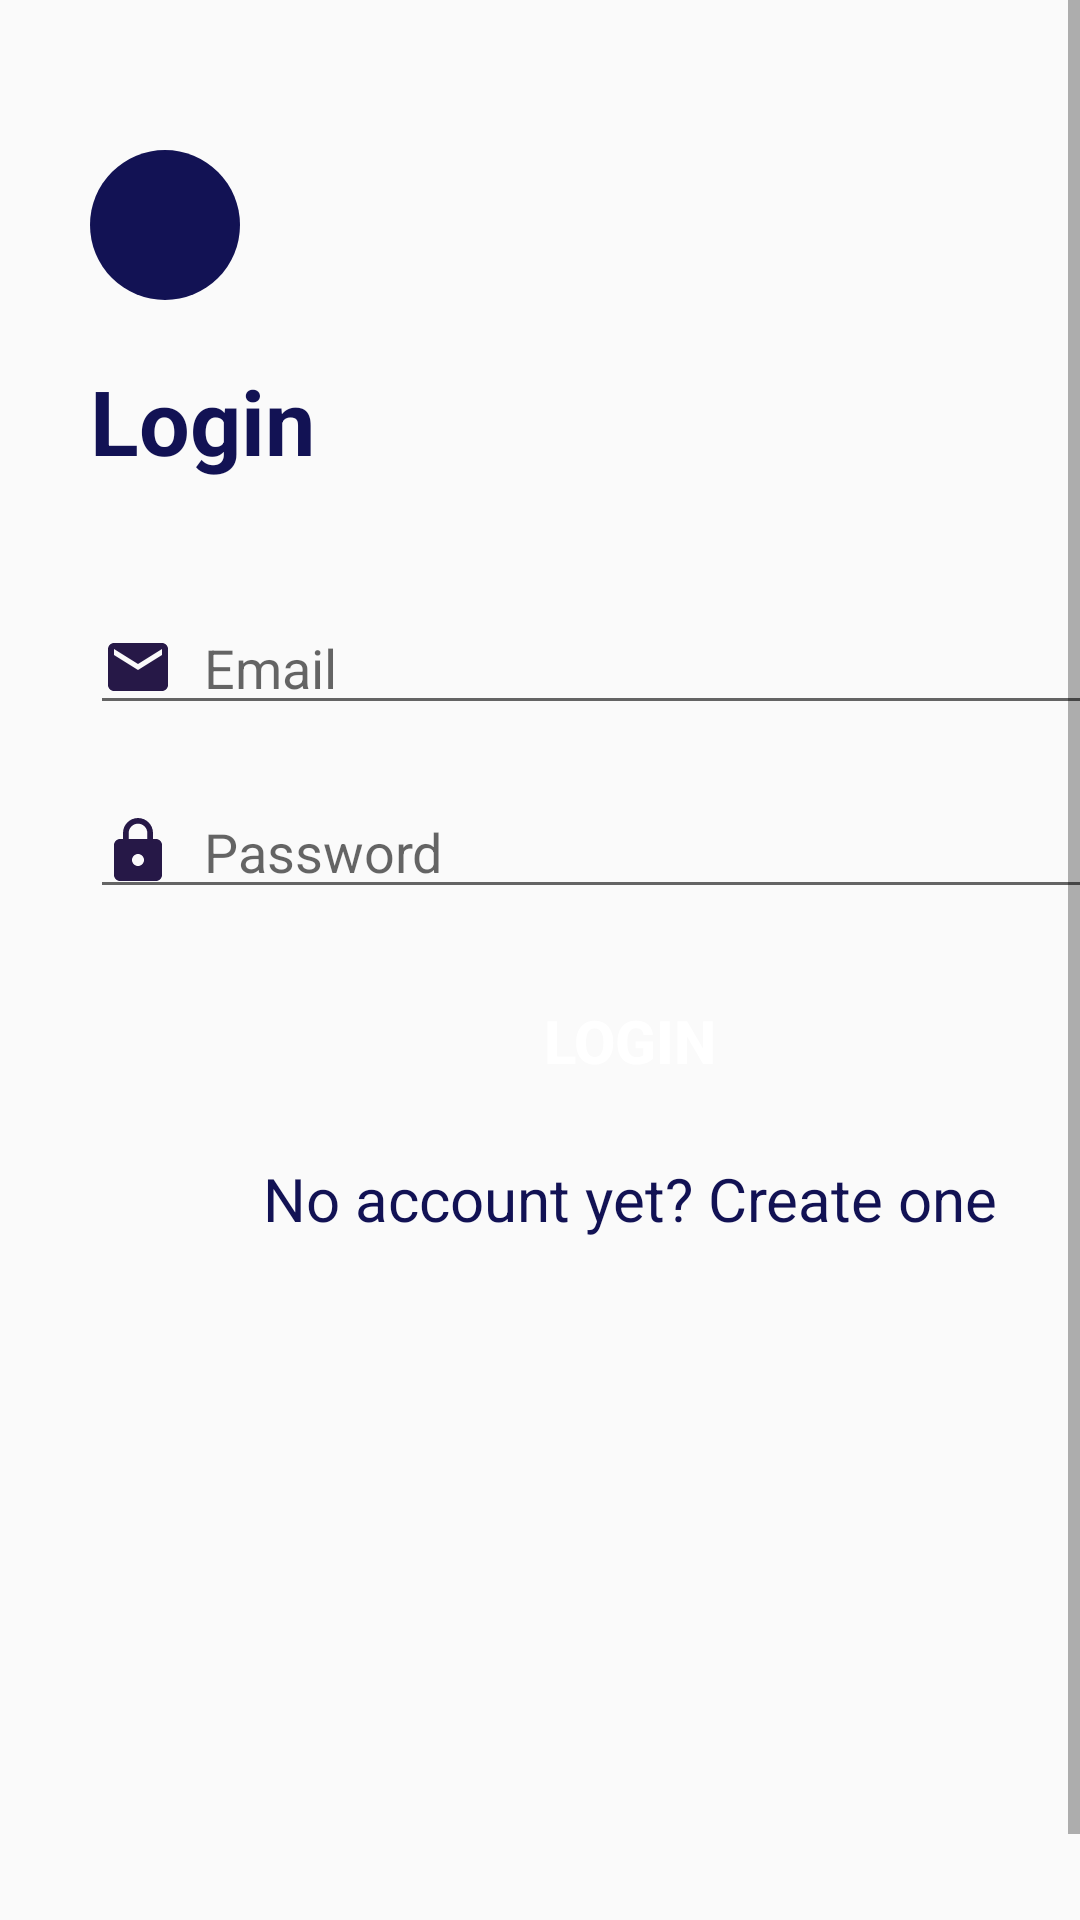

Here is an Android app screen rendered from its layout file. Give the layout XML and the strings, colors and styles it references.
<!-- AndroidManifest.xml: application theme AppTheme -->
<!-- res/layout/activity_login.xml -->
<?xml version="1.0" encoding="utf-8"?>
<ScrollView xmlns:android="http://schemas.android.com/apk/res/android"
    xmlns:app="http://schemas.android.com/apk/res-auto"
    xmlns:tools="http://schemas.android.com/tools"
    android:layout_width="fill_parent"
    android:layout_height="fill_parent"
    android:fillViewport="true"
    tools:context=".LoginActivity">

    <LinearLayout
        android:layout_width="match_parent"
        android:layout_height="wrap_content"
        android:orientation="vertical"
        android:layout_marginHorizontal="30dp"
        android:layout_marginVertical="30dp">
        <LinearLayout
            android:layout_width="wrap_content"
            android:layout_height="wrap_content"
            android:layout_marginVertical="20dp">
            <ImageButton
                android:id="@+id/btn_back"
                android:layout_width="50dp"
                android:layout_height="50dp"
                android:background="@drawable/btn_circle"
                android:src="@drawable/ic_left_white" />
        </LinearLayout>

        <LinearLayout
            android:layout_width="match_parent"
            android:layout_height="wrap_content"
            android:layout_gravity="center"
            android:gravity="center"
            android:orientation="vertical">

            <TextView
                android:id="@+id/tv_login"
                android:layout_width="match_parent"
                android:layout_height="wrap_content"
                android:paddingBottom="20dp"
                android:textSize="30sp"
                android:textColor="@color/colorMain"
                android:textStyle="bold"
                android:text="@string/login" />

            <LinearLayout
                android:layout_width="match_parent"
                android:layout_height="wrap_content"
                android:orientation="vertical"
                android:layout_marginTop="20dp">
                <TextView
                    android:id="@+id/tv_email"
                    android:layout_width="wrap_content"
                    android:layout_height="wrap_content"
                    android:paddingLeft="36dp"
                    android:paddingStart="36dp"
                    android:layout_marginBottom="-10dp"
                    android:text="@string/email"
                    android:textColor="@color/colorMain"
                    android:visibility="gone"/>
                <EditText
                    android:id="@+id/et_email"
                    android:layout_width="match_parent"
                    android:layout_height="wrap_content"
                    android:ems="20"
                    android:drawableStart="@drawable/ic_email_blue"
                    android:drawableLeft="@drawable/ic_email_blue"
                    android:drawablePadding="10dp"
                    android:inputType="textEmailAddress"
                    android:hint="@string/email"
                    android:autofillHints="email" />
            </LinearLayout>
            <TextView
                android:id="@+id/tv_email_error"
                android:layout_width="match_parent"
                android:layout_height="wrap_content"
                android:textColor="@color/colorRed"
                android:drawableLeft="@drawable/ic_warning_red"
                android:drawableStart="@drawable/ic_warning_red"
                android:drawablePadding="5dp"
                android:visibility="gone"/>
            <LinearLayout
                android:layout_width="match_parent"
                android:layout_height="wrap_content"
                android:orientation="vertical"
                android:layout_marginTop="20dp">
                <TextView
                    android:id="@+id/tv_password"
                    android:layout_width="wrap_content"
                    android:layout_height="wrap_content"
                    android:paddingLeft="36dp"
                    android:paddingStart="36dp"
                    android:layout_marginBottom="-10dp"
                    android:text="@string/password"
                    android:textColor="@color/colorMain"
                    android:visibility="gone"/>
                <EditText
                    android:id="@+id/et_password"
                    android:layout_width="match_parent"
                    android:layout_height="wrap_content"
                    android:ems="20"
                    android:drawableStart="@drawable/ic_lock_blue"
                    android:drawableLeft="@drawable/ic_lock_blue"
                    android:drawablePadding="10dp"
                    android:inputType="textPassword"
                    android:hint="@string/password"
                    android:autofillHints="password" />
            </LinearLayout>
            <TextView
                android:id="@+id/tv_password_error"
                android:layout_width="match_parent"
                android:layout_height="wrap_content"
                android:textColor="@color/colorRed"
                android:drawableLeft="@drawable/ic_warning_red"
                android:drawableStart="@drawable/ic_warning_red"
                android:drawablePadding="5dp"
                android:visibility="gone"/>

            <Button
                android:id="@+id/btn_login"
                android:layout_width="match_parent"
                android:layout_height="wrap_content"
                android:layout_marginTop="20dp"
                android:background="@drawable/btn_round"
                android:text="@string/login"
                android:textColor="@color/colorWhite"
                android:textStyle="bold"
                android:textSize="20sp" />

            <TextView
                android:id="@+id/tv_noAccount"
                android:layout_width="match_parent"
                android:layout_height="wrap_content"
                android:layout_marginTop="15dp"
                android:gravity="center"
                android:text="@string/not_register"
                android:textColor="@color/colorMain"
                android:textSize="20sp" />
        </LinearLayout>
    </LinearLayout>
</ScrollView>
<!-- resources referenced by this layout -->
<resources>
  <color name="colorMain">#121254</color>
  <color name="colorRed">#FF0000</color>
  <color name="colorWhite">#FFFFFF</color>
  <!-- drawable btn_circle (drawable-v24) -->
  <?xml version="1.0" encoding="utf-8"?>
  <selector xmlns:android="http://schemas.android.com/apk/res/android">
      <item android:state_pressed="false">
          <shape android:shape="oval">
              <solid android:color="@color/colorMain"/>
          </shape>
      </item>
      <item android:state_pressed="true">
          <shape android:shape="oval">
              <solid android:color="@color/colorSecond"/>
          </shape>
      </item>
  </selector>
  <!-- drawable ic_email_blue (drawable-v24) -->
  <vector android:height="24dp" android:tint="#261847"
      android:viewportHeight="24.0" android:viewportWidth="24.0"
      android:width="24dp" xmlns:android="http://schemas.android.com/apk/res/android">
      <path android:fillColor="#FF000000" android:pathData="M20,4L4,4c-1.1,0 -1.99,0.9 -1.99,2L2,18c0,1.1 0.9,2 2,2h16c1.1,0 2,-0.9 2,-2L22,6c0,-1.1 -0.9,-2 -2,-2zM20,8l-8,5 -8,-5L4,6l8,5 8,-5v2z"/>
  </vector>
  <!-- drawable ic_lock_blue (drawable-v24) -->
  <vector android:height="24dp" android:tint="#261847"
      android:viewportHeight="24.0" android:viewportWidth="24.0"
      android:width="24dp" xmlns:android="http://schemas.android.com/apk/res/android">
      <path android:fillColor="#FF000000" android:pathData="M18,8h-1L17,6c0,-2.76 -2.24,-5 -5,-5S7,3.24 7,6v2L6,8c-1.1,0 -2,0.9 -2,2v10c0,1.1 0.9,2 2,2h12c1.1,0 2,-0.9 2,-2L20,10c0,-1.1 -0.9,-2 -2,-2zM12,17c-1.1,0 -2,-0.9 -2,-2s0.9,-2 2,-2 2,0.9 2,2 -0.9,2 -2,2zM15.1,8L8.9,8L8.9,6c0,-1.71 1.39,-3.1 3.1,-3.1 1.71,0 3.1,1.39 3.1,3.1v2z"/>
  </vector>
  <!-- drawable ic_warning_red (drawable-v24) -->
  <vector android:height="16dp" android:tint="#FF0000"
      android:viewportHeight="24.0" android:viewportWidth="24.0"
      android:width="16dp" xmlns:android="http://schemas.android.com/apk/res/android">
      <path android:fillColor="#FF000000" android:pathData="M1,21h22L12,2 1,21zM13,18h-2v-2h2v2zM13,14h-2v-4h2v4z"/>
  </vector>
  <string name="email">Email</string>
  <string name="login">Login</string>
  <string name="not_register">No account yet? Create one</string>
  <string name="password">Password</string>
  <style name="AppTheme" parent="Theme.AppCompat.Light.DarkActionBar">
          
          <item name="colorPrimary">@color/colorPrimary</item>
          <item name="colorPrimaryDark">@color/colorPrimaryDark</item>
          <item name="colorAccent">@color/colorAccent</item>
      </style>
  <color name="colorSecond">#29a3a3</color>
  <color name="colorPrimary">#6200EE</color>
  <color name="colorPrimaryDark">#3700B3</color>
  <color name="colorAccent">#03DAC5</color>
</resources>
